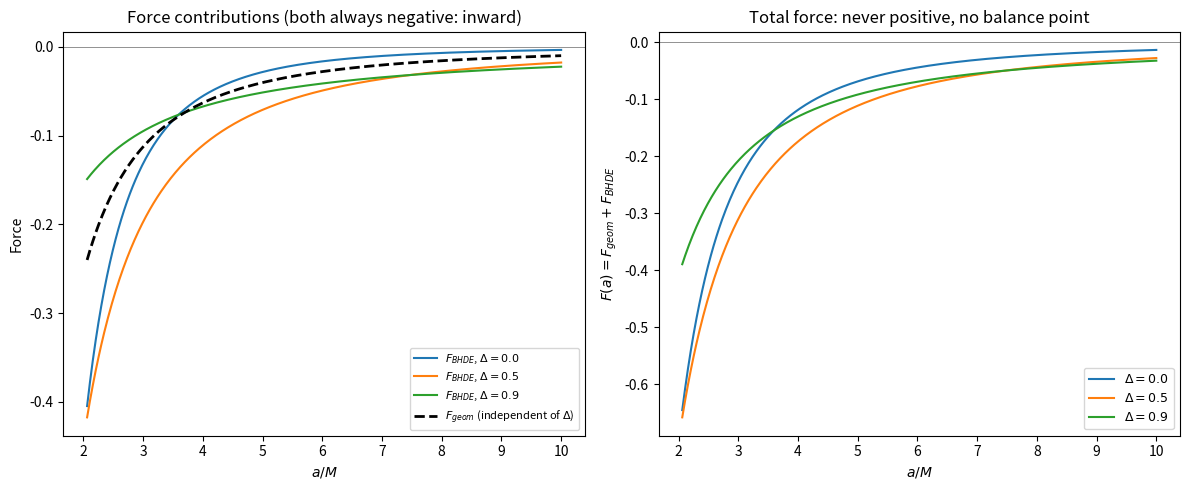

Recreate this plot in Python.
"""
Section 6 figure: effective force decomposition F(a) = F_geom(a) + F_BHDE(a).

Generates: force_decomposition.png

Units: G = c = 1, M = 1.
"""

import numpy as np
import matplotlib.pyplot as plt
import os

M = 1.0
Q, C_TILDE = 0.3, 0.3
OUTDIR = "figs"
DPI = 150

os.makedirs(OUTDIR, exist_ok=True)


def horizon_radius(q, M=M):
    return np.sqrt(4 * M**2 + q**2)


def F_geom(a, q, M=M):
    """Geometric contribution: -f'(a)/2, independent of matter content."""
    return -M / a**2 - q**2 / (2 * a**2 * np.sqrt(a**2 - q**2))


def F_bhde(a, Delta, c_tilde=C_TILDE, M=M):
    """BHDE contribution: sourced entirely by the Barrow-HDE shell."""
    C = c_tilde * M ** (1 - Delta)
    return 4 * np.pi**2 * C**2 * a ** (2 * Delta - 3) * (Delta - 1)


def plot_force_decomposition():
    rh = horizon_radius(Q)
    a = np.linspace(rh * 1.02, 10, 500)

    fig, axes = plt.subplots(1, 2, figsize=(12, 5))

    for Delta in [0.0, 0.5, 0.9]:
        axes[0].plot(a, F_bhde(a, Delta), label=f"$F_{{BHDE}}$, $\\Delta={Delta}$")
    axes[0].plot(a, F_geom(a, Q), "k--", lw=2, label=r"$F_{geom}$ (independent of $\Delta$)")
    axes[0].axhline(0, color="gray", lw=0.6)
    axes[0].set_xlabel("$a/M$")
    axes[0].set_ylabel("Force")
    axes[0].set_title("Force contributions (both always negative: inward)")
    axes[0].legend(fontsize=8)

    for Delta in [0.0, 0.5, 0.9]:
        Ftot = F_geom(a, Q) + F_bhde(a, Delta)
        axes[1].plot(a, Ftot, label=f"$\\Delta={Delta}$")
    axes[1].axhline(0, color="gray", lw=0.6)
    axes[1].set_xlabel("$a/M$")
    axes[1].set_ylabel(r"$F(a)=F_{geom}+F_{BHDE}$")
    axes[1].set_title("Total force: never positive, no balance point")
    axes[1].legend(fontsize=9)

    plt.tight_layout()
    plt.savefig(os.path.join(OUTDIR, "force_decomposition.png"), dpi=DPI)
    plt.close()


if __name__ == "__main__":
    plot_force_decomposition()
    print(f"Figure saved to '{OUTDIR}/force_decomposition.png'.")
